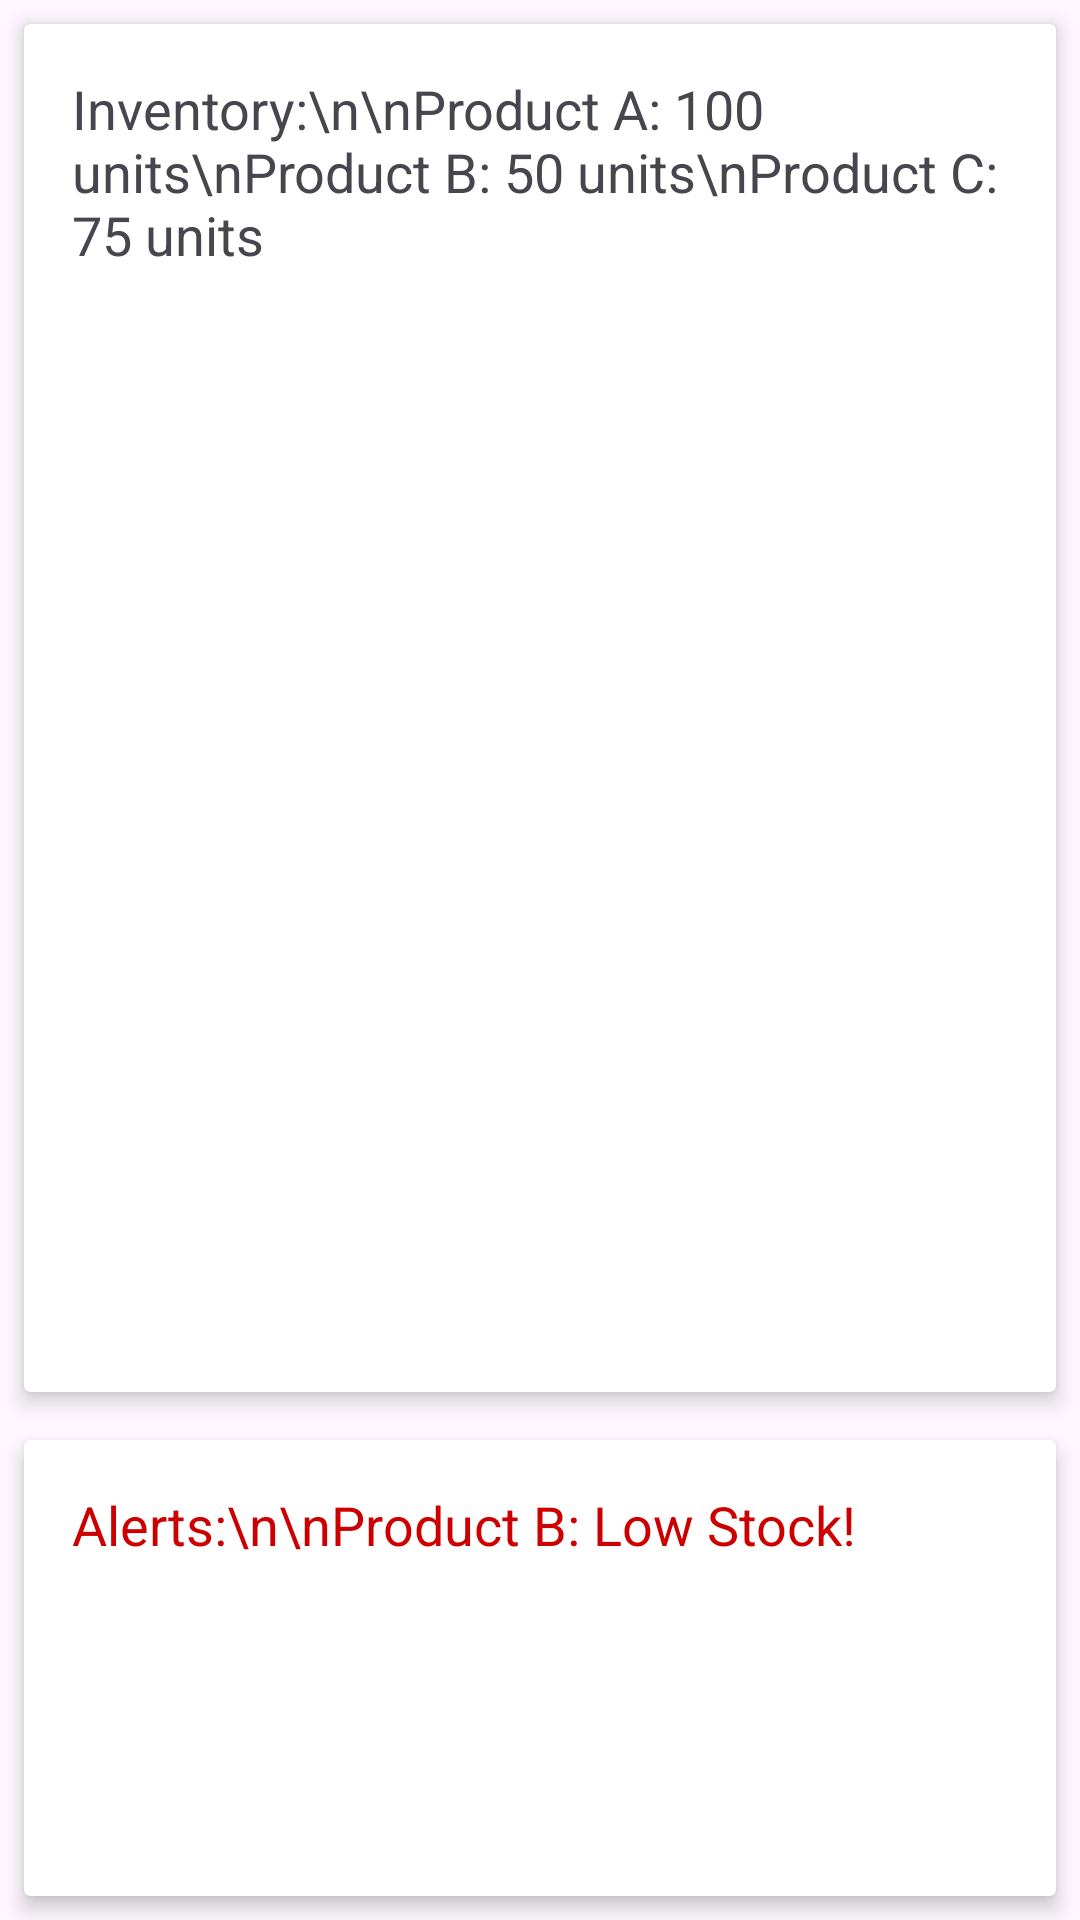

Write the Android layout XML for this screen, with the resource values it uses.
<!-- AndroidManifest.xml: application theme Theme.Prototype -->
<!-- res/layout/fragment_dashboard.xml -->
<?xml version="1.0" encoding="utf-8"?>
<LinearLayout xmlns:android="http://schemas.android.com/apk/res/android"
    xmlns:tools="http://schemas.android.com/tools"
    xmlns:app="http://schemas.android.com/apk/res-auto"
    android:layout_width="match_parent"
    android:layout_height="match_parent"
    android:orientation="vertical"
    tools:context=".DashboardFragment">


    <androidx.cardview.widget.CardView
        android:layout_width="match_parent"
        android:layout_height="0dp"
        android:layout_weight="3"
        android:layout_margin="8dp"
        app:cardElevation="4dp">

        <TextView
            android:layout_width="wrap_content"
            android:layout_height="wrap_content"
            android:text="Inventory:\n\nProduct A: 100 units\nProduct B: 50 units\nProduct C: 75 units"
            android:textSize="18sp"
            android:padding="16dp" />

    </androidx.cardview.widget.CardView>


    <androidx.cardview.widget.CardView
        android:layout_width="match_parent"
        android:layout_height="0dp"
        android:layout_weight="1"
        android:layout_margin="8dp"
        app:cardElevation="4dp">

        <TextView
            android:layout_width="wrap_content"
            android:layout_height="wrap_content"
            android:text="Alerts:\n\nProduct B: Low Stock!"
            android:textSize="18sp"
            android:padding="16dp"
            android:textColor="@android:color/holo_red_dark"/>

    </androidx.cardview.widget.CardView>

</LinearLayout>
<!-- resources referenced by this layout -->
<resources>
  <style name="Theme.Prototype" parent="Base.Theme.Prototype" />
  <style name="Base.Theme.Prototype" parent="Theme.Material3.DayNight.NoActionBar">
          
          
      </style>
</resources>
